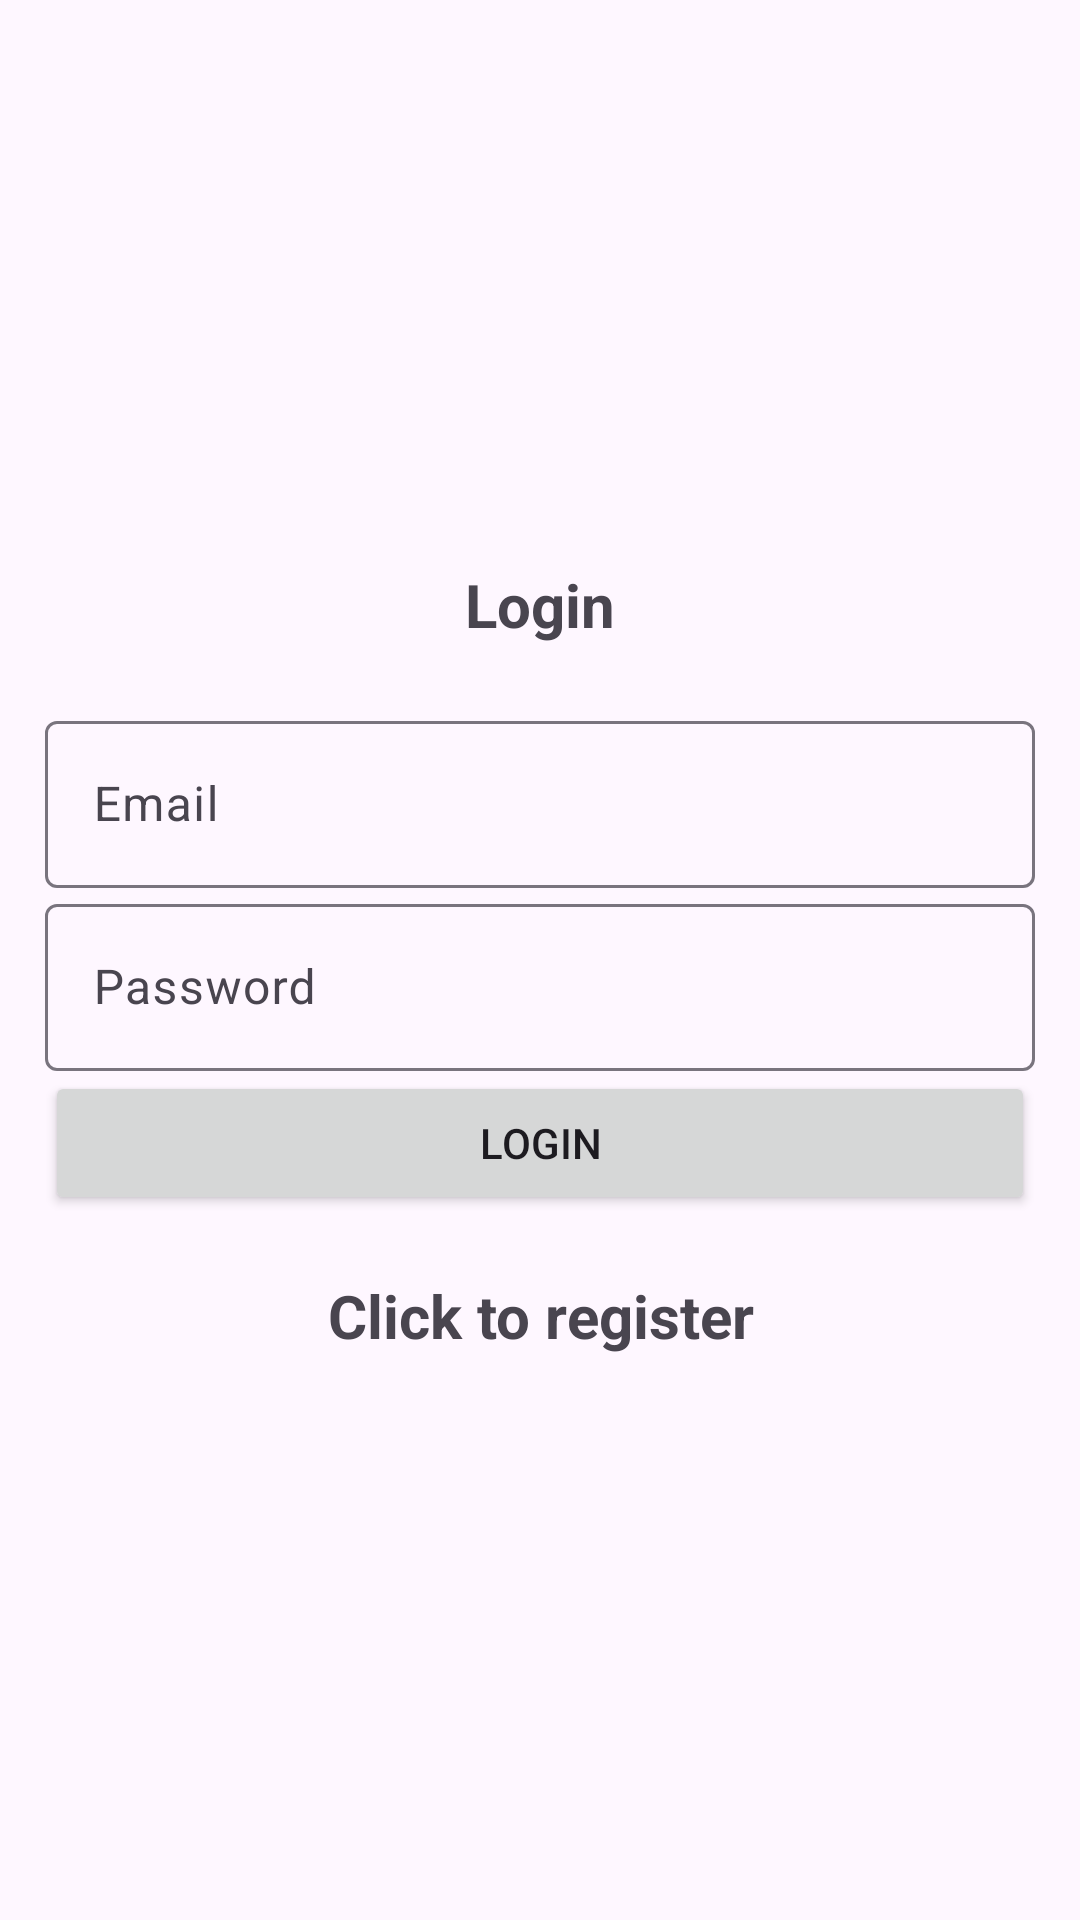

Here is an Android app screen rendered from its layout file. Give the layout XML and the strings, colors and styles it references.
<!-- AndroidManifest.xml: application theme Theme.Material3.Light -->
<!-- res/layout/activity_login.xml -->
<?xml version="1.0" encoding="utf-8"?>

<LinearLayout xmlns:android="http://schemas.android.com/apk/res/android"
    xmlns:app="http://schemas.android.com/apk/res-auto"
    xmlns:tools="http://schemas.android.com/tools"
    android:id="@+id/main"
    android:layout_width="match_parent"
    android:layout_height="match_parent"
    android:gravity="center"
    android:orientation="vertical"
    android:padding="15dp"
    tools:context=".Login">

    <TextView
        android:layout_width="match_parent"
        android:layout_height="wrap_content"
        android:layout_marginBottom="20dp"
        android:gravity="center"
        android:text="@string/login"
        android:textSize="20sp"
        android:textStyle="bold" />

    <com.google.android.material.textfield.TextInputLayout
        android:layout_width="match_parent"
        android:layout_height="wrap_content">

        <com.google.android.material.textfield.TextInputEditText
            android:id="@+id/email"
            android:layout_width="match_parent"
            android:layout_height="wrap_content"
            android:hint="@string/email" />
    </com.google.android.material.textfield.TextInputLayout>

    <com.google.android.material.textfield.TextInputLayout
        android:layout_width="match_parent"
        android:layout_height="wrap_content">

        <com.google.android.material.textfield.TextInputEditText
            android:id="@+id/password"
            android:layout_width="match_parent"
            android:layout_height="wrap_content"
            android:hint="@string/password"
            android:inputType="textPassword" />
    </com.google.android.material.textfield.TextInputLayout>

    <ProgressBar
        android:id="@+id/progressBar"
        android:layout_width="wrap_content"
        android:layout_height="wrap_content"
        android:visibility="gone" />

    <Button
        android:id="@+id/btn_login"
        android:layout_width="match_parent"
        android:layout_height="wrap_content"
        android:text="@string/login" />

    <TextView
        android:id="@+id/registerNow"
        android:layout_width="match_parent"
        android:layout_height="wrap_content"
        android:layout_marginTop="20dp"
        android:gravity="center"
        android:text="@string/click_to_register"
        android:textSize="20sp"
        android:textStyle="bold" />
</LinearLayout>
<!-- resources referenced by this layout -->
<resources>
  <string name="click_to_register">Click to register</string>
  <string name="email">Email</string>
  <string name="login">Login</string>
  <string name="password">Password</string>
</resources>
